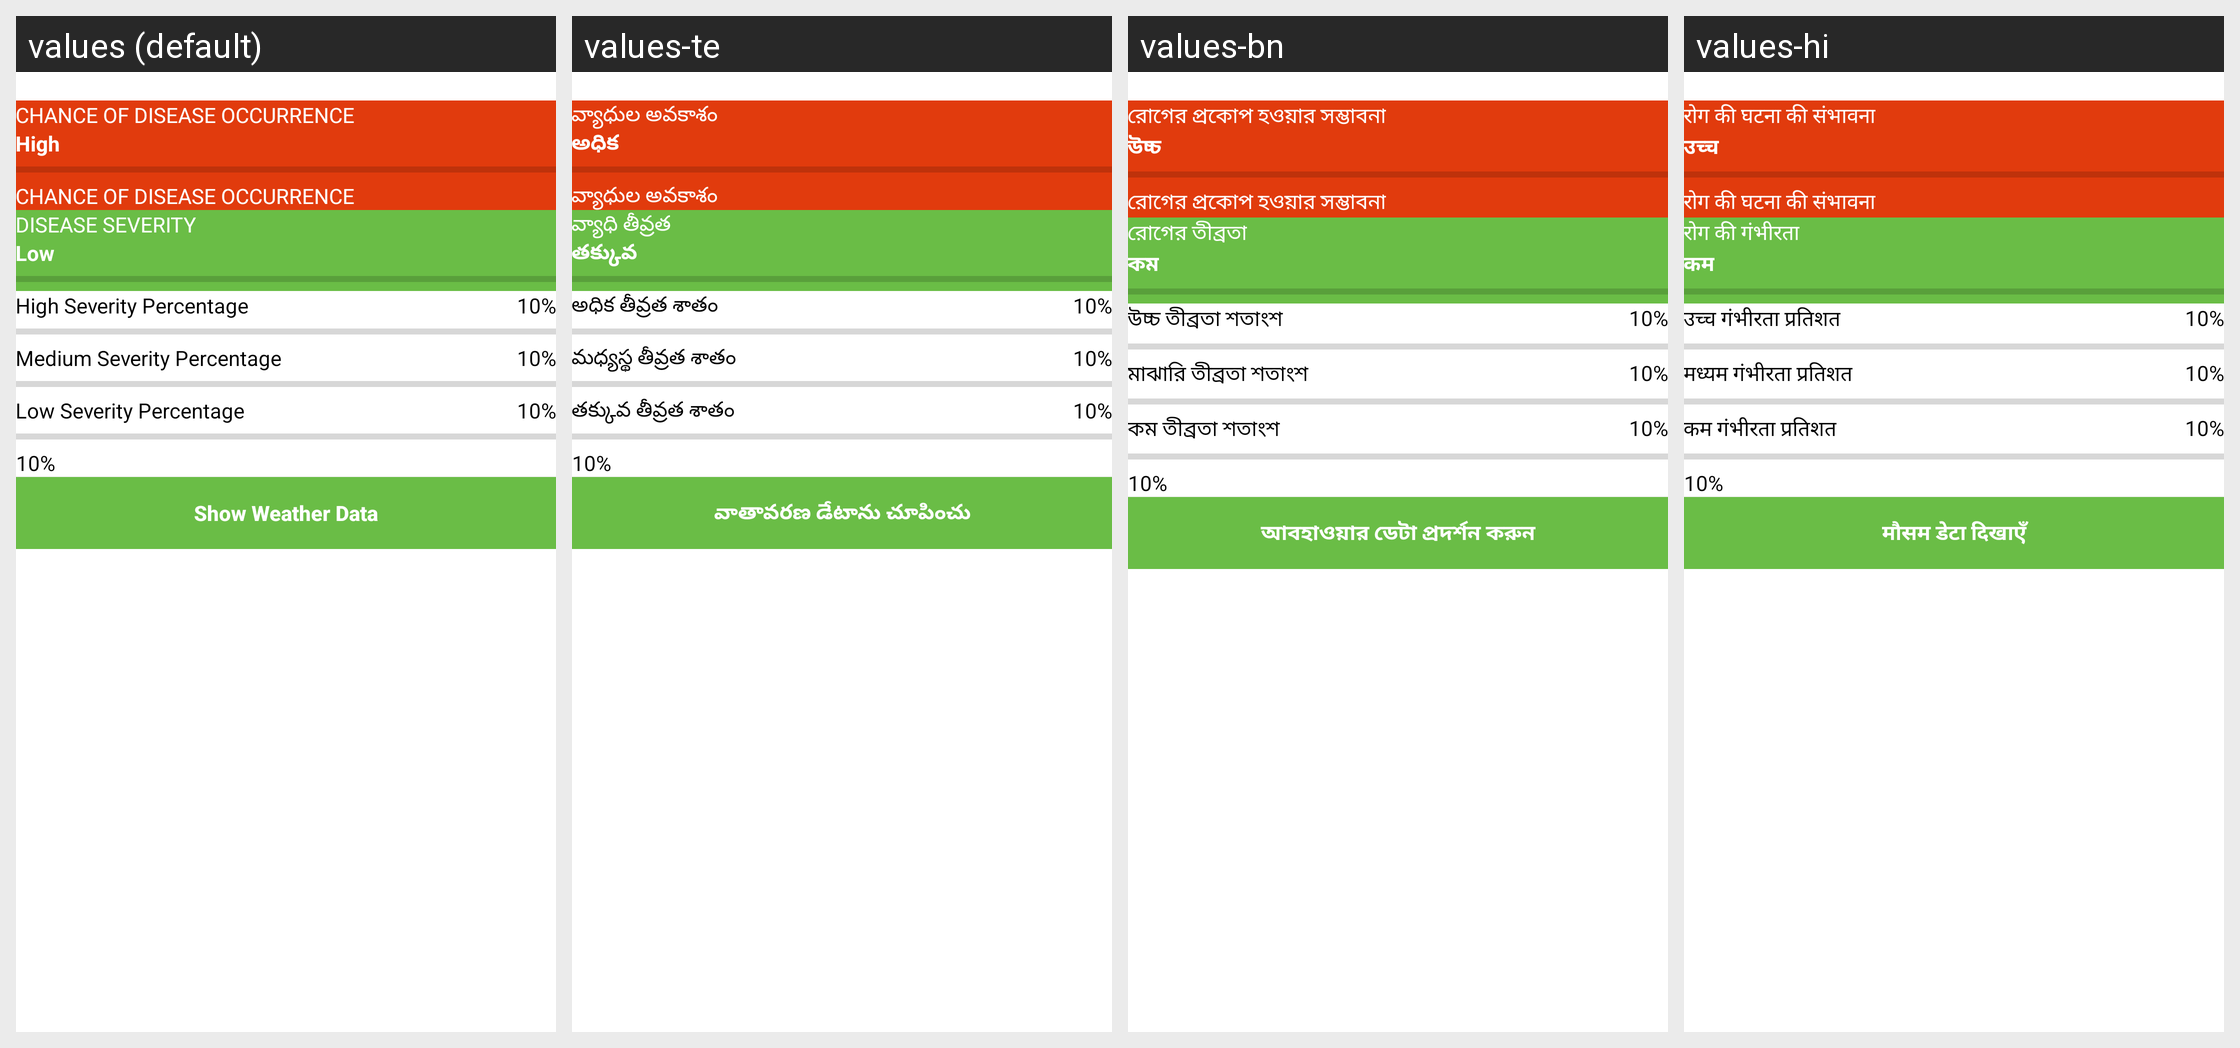

Translations of the strings shown on this Android screen, per locale in the grid:
Android screen res/layout/vulnerability.xml rendered under 4 locales, left to right: values (default), values-te, values-bn, values-hi. Device: Nexus 5 (rendered at 1080×1920; each locale shown at half size, 540×960, under a caption strip naming it); theme AppTheme.
Other locales in the repository, not shown: values-gu, values-mr.
Strings drawn on this screen, with the default value and each locale's value (text and hints the layout hard-codes, and strings that could not be matched under every locale, appear in the picture but are not listed):

CHANCEOFDISEASEOCCURRENCE
  values: CHANCE OF DISEASE OCCURRENCE
  values-te: వ్యాధుల అవకాశం
  values-bn: রোগের প্রকোপ হওয়ার সম্ভাবনা
  values-hi: रोग की घटना की संभावना

High
  values: High
  values-te: అధిక
  values-bn: উচ্চ
  values-hi: उच्च

DISEASESEVERITY
  values: DISEASE SEVERITY
  values-te: వ్యాధి తీవ్రత
  values-bn: রোগের তীব্রতা
  values-hi: रोग की गंभीरता

Low
  values: Low
  values-te: తక్కువ
  values-bn: কম
  values-hi: कम

HighSeverityPercentage
  values: High Severity Percentage
  values-te: అధిక తీవ్రత శాతం
  values-bn: উচ্চ তীব্রতা শতাংশ
  values-hi: उच्च गंभीरता प्रतिशत

MediumSeverityPercentage
  values: Medium Severity Percentage
  values-te: మధ్యస్థ తీవ్రత శాతం
  values-bn: মাঝারি তীব্রতা শতাংশ
  values-hi: मध्यम गंभीरता प्रतिशत

LowSeverityPercentage
  values: Low Severity Percentage
  values-te: తక్కువ తీవ్రత శాతం
  values-bn: কম তীব্রতা শতাংশ
  values-hi: कम गंभीरता प्रतिशत

ShowWeatherData
  values: Show Weather Data
  values-te: వాతావరణ డేటాను చూపించు
  values-bn: আবহাওয়ার ডেটা প্রদর্শন করুন
  values-hi: मौसम डेटा दिखाएँ
